Run: headless pygame with SDL's dummy video driver; simulated clock (each Clock.tick advances the game by its frame time, no real sleeping); random seed 0; keys injected as events and as key.get_pressed() state; no mouse input.
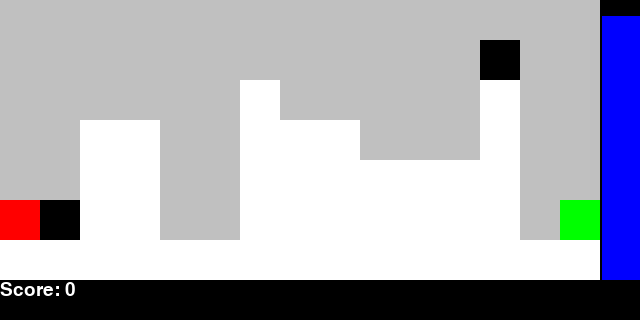
Frame 1 of 4 · flips 1–60 · no input
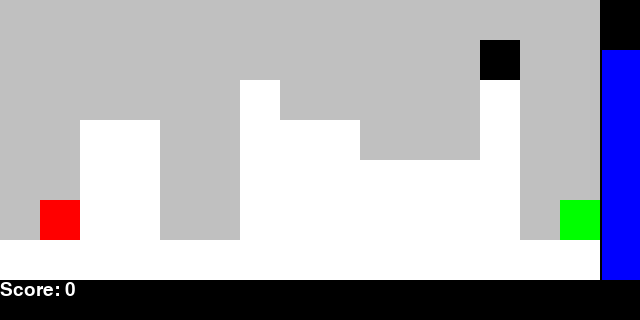
Frame 2 of 4 · flips 61–180 · tapped SPACE, RETURN · held RIGHT (→), D
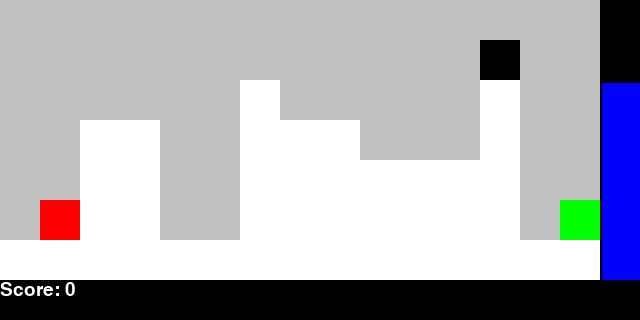
Frame 3 of 4 · flips 181–300 · held DOWN (↓), S
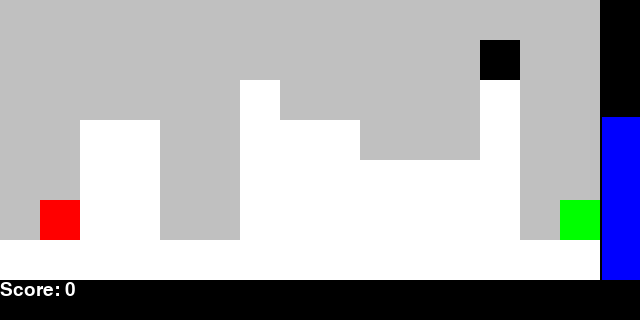
Frame 4 of 4 · flips 301–420 · held LEFT (←), A, UP (↑), W

The pygame program that drew these frames:

import random as r
import pygame
import sys
import time

from pygame.locals import *


# Grid elements
HOLE = -3
WALL = -2
STRUCT = -1
P1 = 1
P2 = 2
TIMEOUT = 10

# Grid size
M = 15
N = 7

# Pygame constants
WINSIZE = [800, 480]
CASE_SIZE = 40

BLACK = (  0,   0,   0)
GREY  = (192, 192, 192)
WHITE = (255, 255, 255)
RED   = (255,   0,   0)
GREEN = (  0, 255,   0)
BLUE  = (  0,   0, 255)

def build_grid(m, n):
    if m < 3 or n < 3:
        return None

    # Starting from a full wall
    grid = [[WALL for i in range(m)] for j in range(n)]

    # Adding the floor
    grid[0][:] = [STRUCT for i in range(m)]

    # Adding players
    grid[1][0] = P1
    grid[1][m-1] = P2

    # List of possible ordered (from "left" to "right") possible positions
    positions = [(0,1), (1,1)]

    # Adding some random structures
    for i in range(2, m-2):
        length = r.randint(0, n-3)

        curr_x = i
        curr_y = 1

        positions_right = list()
        for j in range(length):
            # Avoid empty space of width one between two columns
            if grid[curr_y][curr_x-2] == STRUCT and grid[curr_y][curr_x-1] != STRUCT:
                break
            else:
                grid[curr_y][curr_x] = STRUCT

                if (curr_x, curr_y) in positions:
                    positions.remove((curr_x, curr_y))

                if grid[curr_y][curr_x-1] == WALL and (curr_x-1, curr_y) not in positions:
                    positions.append((curr_x-1, curr_y))

                if grid[curr_y][curr_x+1] == WALL and (curr_x+1, curr_y) not in positions:
                    positions_right.append((curr_x+1, curr_y))

            curr_y += 1

        if grid[curr_y][curr_x] == WALL and (curr_x, curr_y) not in positions:
            positions.append((curr_x, curr_y))

        positions_right.reverse()
        positions.extend(positions_right)

    if (m-2, 1) not in positions:
        positions.append((m-2, 1))

    # Setting two random holes in the grid
    idx = list(range(1, len(positions)-1))
    r.shuffle(idx)
    holes = [positions[idx[0]], positions[idx[1]]]

    grid[holes[0][1]][holes[0][0]] = HOLE
    grid[holes[1][1]][holes[1][0]] = HOLE

    positions.append((m-1, 1))

    return (grid, positions, holes)

def move_left(grid, player_id, player_pos, positions, holes):
    (x, y) = positions[player_pos]

    if grid[y][x] != player_id or player_pos <= 0:
        return player_pos

    (x_next, y_next) = positions[player_pos-1]
    if grid[y_next][x_next] not in [WALL, HOLE]:
        return player_pos

    grid[y][x] = HOLE if (x, y) in holes else WALL
    grid[y_next][x_next] = player_id
    return player_pos-1

def move_right(grid, player_id, player_pos, positions, holes):
    (x, y) = positions[player_pos]

    if grid[y][x] != player_id or player_pos >= len(positions) - 1:
        return player_pos

    (x_next, y_next) = positions[player_pos+1]
    if grid[y_next][x_next] not in [WALL, HOLE]:
        return player_pos

    grid[y][x] = HOLE if (x, y) in holes else  WALL
    grid[y_next][x_next] = player_id
    return player_pos+1

def draw_grid(display, grid):
    m = len(grid)
    n = len(grid[0])

    for i in range(m):
        for j in range(n):
            if grid[m-i-1][j] == STRUCT:
                draw_case(display, WHITE, j*CASE_SIZE, i*CASE_SIZE)
            elif grid[m-i-1][j] == WALL:
                draw_case(display, GREY, j*CASE_SIZE, i*CASE_SIZE)
            elif grid[m-i-1][j] == P1:
                draw_case(display, RED, j*CASE_SIZE, i*CASE_SIZE)
            elif grid[m-i-1][j] == P2:
                draw_case(display, GREEN, j*CASE_SIZE, i*CASE_SIZE)
            elif grid[m-i-1][j] == HOLE:
                draw_case(display, BLACK, j*CASE_SIZE, i*CASE_SIZE)

def draw_case(display, color, x, y):
    pygame.draw.rect(display, color, (x, y, CASE_SIZE, CASE_SIZE))

def draw_timer(display, elapsed_time):
    per_remaining = (TIMEOUT-elapsed_time)/TIMEOUT

    if per_remaining < 0:
        return

    timer_height = per_remaining*N*CASE_SIZE

    pygame.draw.rect(display, BLACK, (M*CASE_SIZE+2, 0, 38, N*CASE_SIZE-timer_height))
    pygame.draw.rect(display, BLUE, (M*CASE_SIZE+2, N*CASE_SIZE-timer_height, 38, timer_height))

def write_score(display, font, value):
    pygame.draw.rect(display, BLACK, (0, N*CASE_SIZE, M*CASE_SIZE, 40))
    score_text = font.render("Score: " + str(value), 1, WHITE)
    display.blit(score_text, (0, N*CASE_SIZE))

def main():
    pygame.init()
    screen = pygame.display.set_mode(((M+1)*CASE_SIZE, (N+1)*CASE_SIZE))
    screen.fill(BLACK)
    pygame.display.set_caption("Shape Yourself, Wall is Coming!")

    (grid, positions, holes) = build_grid(M,N)
    p1_pos = 0
    p2_pos = len(positions)-1
    score = 0

    myfont = pygame.font.SysFont("Comic Sans MS", 28)
    draw_grid(screen, grid)

    start_time = pygame.time.get_ticks()
    start_loop_time = start_time
    total_time = 0

    speed_factor = 1.0

    while True:
        time.sleep(0.01)

        for event in pygame.event.get():
            if event.type == QUIT:
                pygame.quit()
                sys.exit()
            elif event.type == KEYDOWN:
                if event.key == pygame.K_q:
                    p1_pos = move_left(grid, P1, p1_pos, positions, holes)
                elif event.key == pygame.K_d:
                    p1_pos = move_right(grid, P1, p1_pos, positions, holes)
                elif event.key == pygame.K_k:
                    p2_pos = move_left(grid, P2, p2_pos, positions, holes)
                elif event.key == pygame.K_m:
                    p2_pos = move_right(grid, P2, p2_pos, positions, holes)
                elif event.key == pygame.K_z:
                    speed_factor = speed_factor + 0.2
                    print("Faster:" + str(speed_factor))
                elif event.key == pygame.K_o:
                    speed_factor = max(0, speed_factor-0.2)
                    print("Slower:" + str(speed_factor))

        draw_grid(screen, grid)
        loop_time = pygame.time.get_ticks() - start_loop_time
        start_loop_time = pygame.time.get_ticks()

        total_time = speed_factor*loop_time/1000 + total_time

        if total_time > TIMEOUT:
            if set([positions[p1_pos], positions[p2_pos]]) == set(holes):
                score = score + 1
            else:
                score = 0

            start_time = pygame.time.get_ticks()
            start_loop_time = start_time
            total_time = 0

            speed_factor = 1.0

            (grid, positions, holes) = build_grid(M,N)
            p1_pos = 0
            p2_pos = len(positions)-1

        draw_timer(screen, total_time)
        write_score(screen, myfont, score)
        pygame.display.update()

if __name__ == "__main__":
    main()
